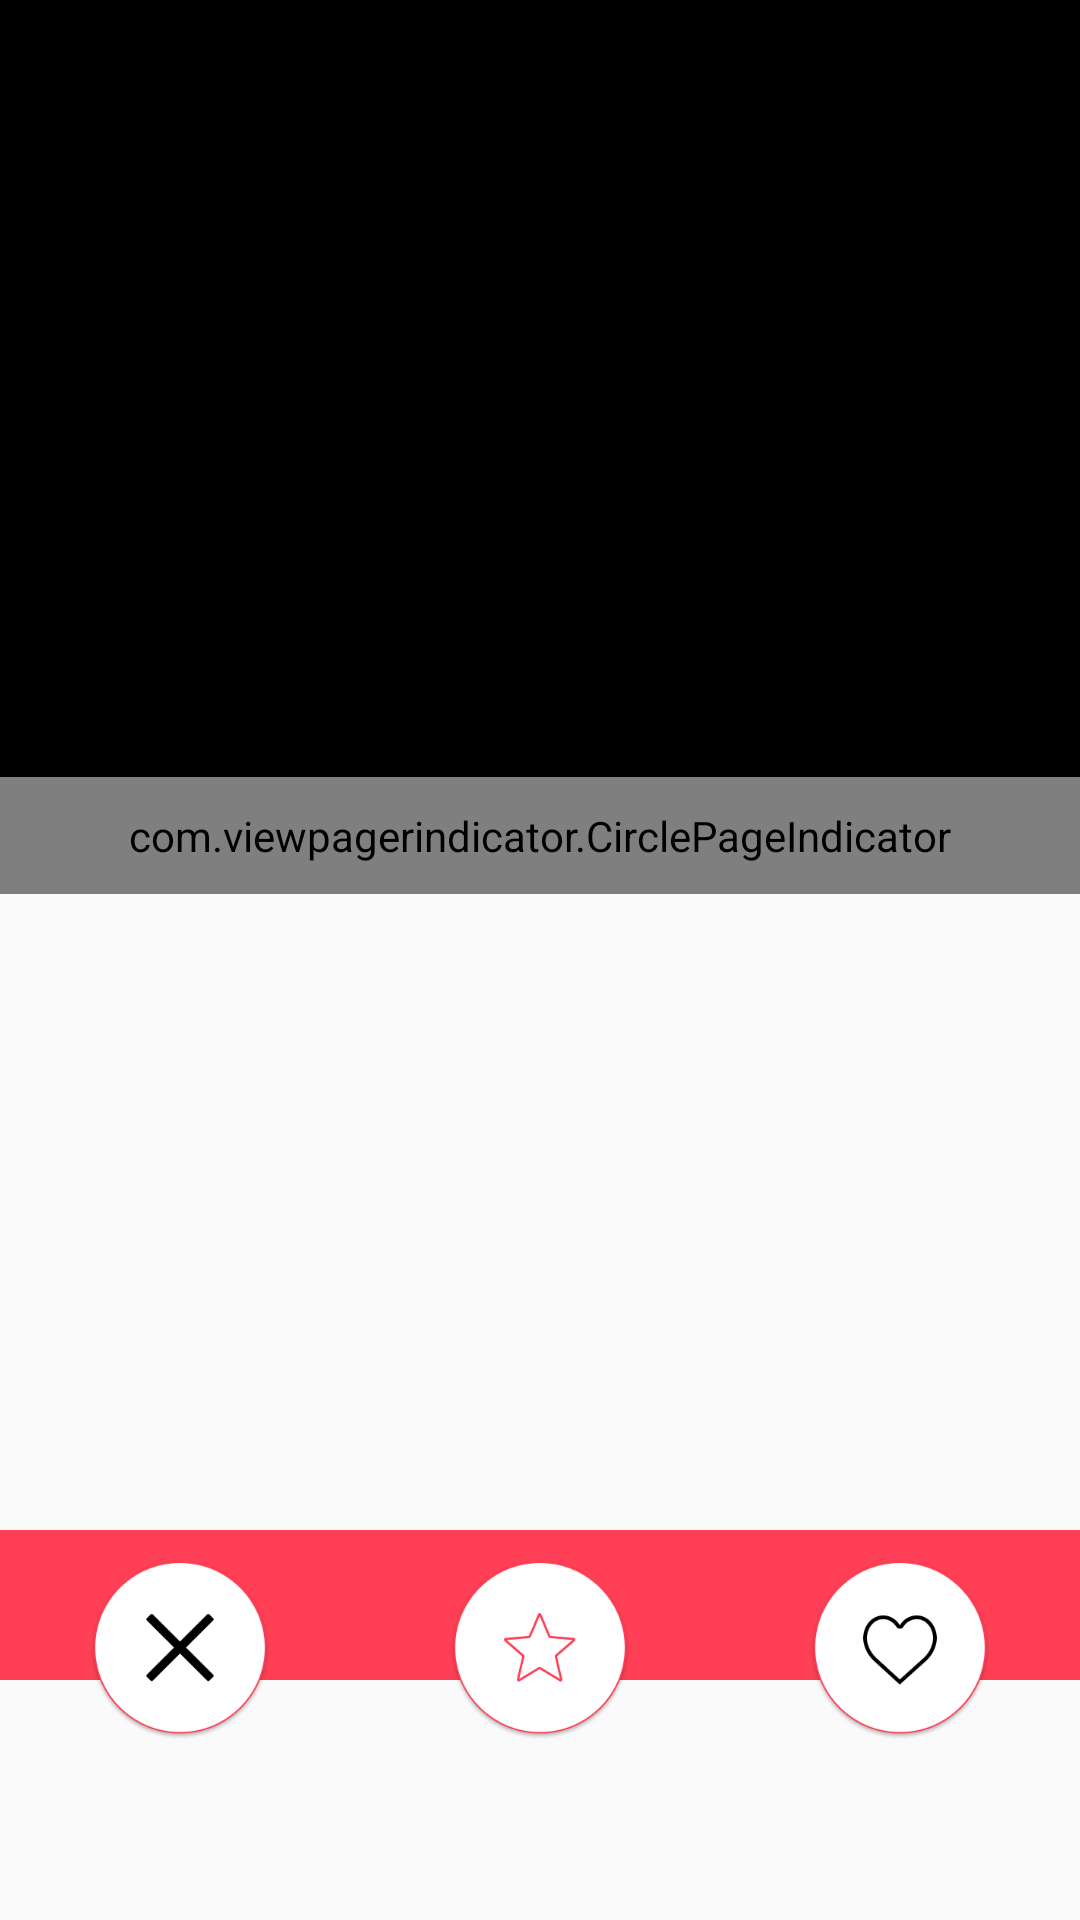

Write the Android layout XML for this screen, with the resource values it uses.
<!-- AndroidManifest.xml: application theme AppTheme -->
<!-- res/layout/content_activity_profile.xml -->
<?xml version="1.0" encoding="utf-8"?>
<LinearLayout xmlns:android="http://schemas.android.com/apk/res/android"
    xmlns:app="http://schemas.android.com/apk/res-auto"
    android:orientation="vertical"
    android:layout_width="match_parent"
    android:layout_height="match_parent"
    app:layout_behavior="@string/appbar_scrolling_view_behavior">
    <RelativeLayout
        android:layout_width="match_parent"
        android:layout_height="match_parent"
        android:background="@color/black"
        android:layout_weight="0.4">
        <android.support.v4.view.ViewPager
            android:id="@+id/ViewPager"
            android:layout_width="match_parent"
            android:layout_height="match_parent" />
        <com.viewpagerindicator.CirclePageIndicator
            android:id="@+id/indicator"
            android:layout_width="fill_parent"
            android:layout_height="wrap_content"
            android:layout_alignParentBottom="true"
            android:layout_centerHorizontal="true"
            android:gravity="bottom"
            android:padding="10dip"
            app:centered="true"
            app:fillColor="#ff0099"
            app:pageColor="#FF0000"
            app:snap="false" />
    </RelativeLayout>
    <ScrollView
        android:layout_width="match_parent"
        android:layout_weight="0.5"
        android:layout_height="match_parent">
    <LinearLayout
        android:layout_width="match_parent"
        android:layout_height="match_parent"
        android:layout_marginLeft="10dp"
        android:layout_marginRight="10dp"
        android:orientation="vertical"
        android:layout_weight="0.5">
        <LinearLayout
            android:layout_width="match_parent"
            android:orientation="horizontal"
            android:layout_height="wrap_content">
        <TextView
            android:id="@+id/userProfileName"
            android:layout_width="wrap_content"
            android:layout_height="wrap_content"
            android:text=""
            android:textColor="@color/black"
            android:singleLine="true"
            android:padding="2dp"
            android:textAppearance="?android:textAppearanceMedium"/>
            <TextView
                android:id="@+id/userAge"
                android:layout_width="wrap_content"
                android:layout_height="wrap_content"
                android:text=""
                android:textColor="@color/black"
                android:singleLine="true"
                android:padding="2dp"
                android:textAppearance="?android:textAppearanceMedium"/>
            </LinearLayout>
        <LinearLayout
            android:layout_width="match_parent"
            android:orientation="horizontal"
            android:layout_height="wrap_content">
        <TextView
            android:id="@+id/distance"
            android:layout_width="wrap_content"
            android:layout_height="wrap_content"
            android:text=""
            android:singleLine="true"
            android:textColor="@color/text_view_color"
            android:padding="2dp"
            android:textAppearance="?android:textAppearanceSmall"/>
        <TextView
            android:id="@+id/pingtime"
            android:layout_width="wrap_content"
            android:layout_height="wrap_content"
            android:text=""
            android:textColor="@color/text_view_color"
            android:padding="2dp"
            android:singleLine="true"
            android:textAppearance="?android:textAppearanceSmall"/>
        </LinearLayout>
        <TextView
            android:id="@+id/status"
            android:layout_width="match_parent"
            android:layout_height="wrap_content"
            android:text=""
            android:textColor="@color/text_view_color"
            android:padding="2dp"

            android:textAppearance="?android:textAppearanceMedium"/>
    </LinearLayout>
    </ScrollView>

    <RelativeLayout
        android:layout_width="match_parent"
        android:layout_height="80dp">
        <RelativeLayout
            android:layout_width="match_parent"
            android:layout_height="50dp"
            android:layout_alignParentLeft="true"
            android:background="@color/colorAccent"
            android:layout_alignParentStart="true">
        </RelativeLayout>
        <LinearLayout
            android:layout_width="match_parent"
            android:orientation="horizontal"
            android:layout_height="match_parent">
        <LinearLayout
            android:layout_width="match_parent"
            android:gravity="center"
            android:id="@+id/reject_rl"
            android:layout_weight="0.5"
            android:layout_height="match_parent">
        <ImageView
            android:id="@+id/rejectuserIv"
            android:layout_width="60dp"
            android:layout_height="80dp"
            android:src="@mipmap/profile_reject_btn" />
        </LinearLayout>
            <LinearLayout
                android:layout_width="match_parent"
                android:gravity="center"
                android:id="@+id/superlike_rl"
                android:layout_weight="0.5"
                android:layout_height="match_parent">
                <ImageView
                    android:id="@+id/superlikeIv"
                    android:layout_width="60dp"
                    android:layout_height="80dp"
                    android:src="@mipmap/superlike_deactives" />
            </LinearLayout>
        <LinearLayout
            android:id="@+id/like_rl"
            android:layout_width="match_parent"
            android:gravity="center"
            android:layout_height="match_parent"
            android:layout_weight="0.5">
            <ImageView
                android:id="@+id/likeUser"
                android:layout_width="60dp"
                android:layout_height="80dp"
                android:src="@mipmap/profile_like_btns" />

        </LinearLayout>
        </LinearLayout>
    </RelativeLayout>
    <RelativeLayout
        android:layout_width="match_parent"
        android:layout_height="50dp"
        android:layout_alignParentBottom="true"
        android:layout_alignParentLeft="true"
        android:layout_alignParentStart="true"
        android:id="@+id/addRelative"/>



</LinearLayout>
<!-- resources referenced by this layout -->
<resources>
  <color name="black">#000000</color>
  <color name="colorAccent">#ff3f55</color>
  <color name="text_view_color">#404040</color>
  <!-- mipmap profile_like_btns: png bitmap (mipmap-hdpi, 64166 bytes) -->
  <!-- mipmap profile_reject_btn: png bitmap (mipmap-hdpi, 25362 bytes) -->
  <!-- mipmap superlike_deactives: png bitmap (mipmap-hdpi, 64243 bytes) -->
  <style name="AppTheme" parent="Theme.AppCompat.Light.DarkActionBar">
          
          <item name="colorPrimary">@color/colorPrimary</item>
          <item name="colorPrimaryDark">@color/colorPrimaryDark</item>
          <item name="colorAccent">@color/colorAccent</item>
      </style>
  <color name="colorPrimary">#ff3f55</color>
  <color name="colorPrimaryDark">#ff3f55</color>
</resources>
